Labelled photos from "bloodmnist", an image-classification folder in BhavaniSankarRS/emperical-analysis. The possible labels are: basophil, eosinophil, erythroblast, immature granulocytes(myelocytes, metamyelocytes and promyelocytes), lymphocyte, monocyte, neutrophil, platelet.

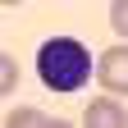
Label: lymphocyte

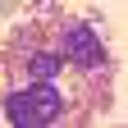
Label: eosinophil

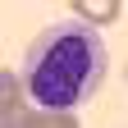
Label: immature granulocytes(myelocytes, metamyelocytes and promyelocytes)

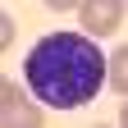
Label: basophil

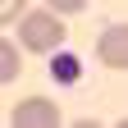
Label: platelet

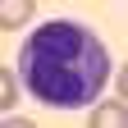
Label: monocyte
